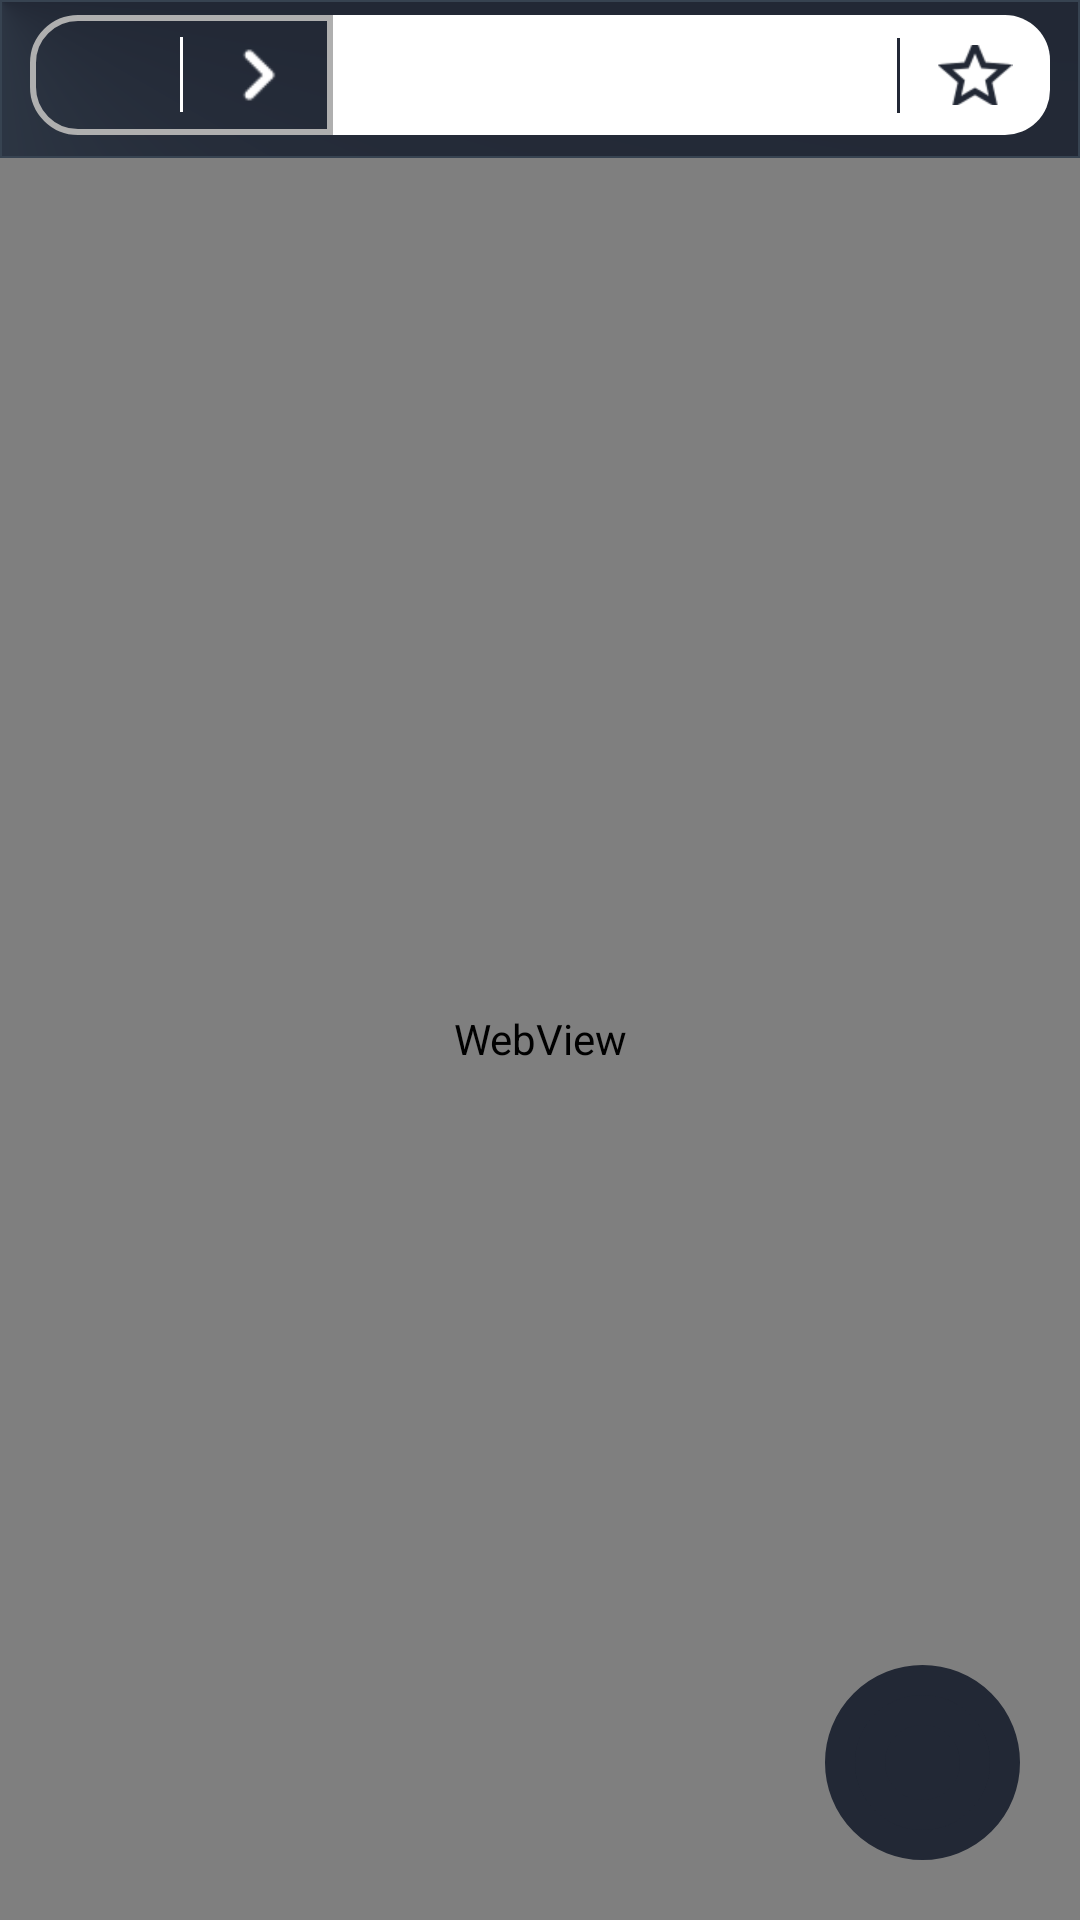

Layout XML and referenced resources for this Android screen:
<!-- AndroidManifest.xml: application theme Theme.Polygon -->
<!-- res/layout/activity_browser_main.xml -->
<?xml version="1.0" encoding="utf-8"?>
<androidx.constraintlayout.widget.ConstraintLayout xmlns:android="http://schemas.android.com/apk/res/android"
    xmlns:app="http://schemas.android.com/apk/res-auto"
    xmlns:tools="http://schemas.android.com/tools"
    android:id="@+id/browserMainLayoutID"
    android:layout_width="match_parent"
    android:layout_height="match_parent"
    tools:context=".BrowserMainActivity">

























    <LinearLayout
        android:id="@+id/topNavLayout"
        android:layout_width="match_parent"
        android:layout_height="wrap_content"
        app:layout_constraintTop_toTopOf="parent"
        app:layout_constraintEnd_toEndOf="parent"
        app:layout_constraintStart_toStartOf="parent"
        app:layout_constraintBottom_toTopOf="@id/webViewMain"
        android:orientation="vertical"
        android:background="@drawable/outline_color_shape_drawable"
        >

        <LinearLayout
            android:layout_width="match_parent"
            android:layout_height="50dp"
            android:orientation="horizontal">

            <LinearLayout
                android:layout_width="wrap_content"
                android:layout_height="wrap_content"
                android:background="@drawable/only_stroke_background_white"
                android:layout_marginStart="10dp"
                android:layout_gravity="center">

        <LinearLayout
            android:id="@+id/navBackwardLayout"
            android:layout_width="50dp"
            android:layout_height="wrap_content"
            android:layout_gravity="center"
            android:gravity="center"
            >
            <ImageButton
                android:id="@+id/navBackward"
                android:layout_width="40dp"
                android:layout_height="40dp"
                android:scaleX="0.7"
                android:scaleY="0.7"
                android:src="@drawable/nav_icon_backward_white_50px"
                android:backgroundTint="@color/transparent"
                android:background="?attr/selectableItemBackgroundBorderless"
                android:layout_gravity="center"
                />

        </LinearLayout>

                <View
                    android:layout_width="1dp"
                    android:layout_height="25dp"
                    android:background="@color/white"
                    android:layout_gravity="center"
                    />

        <LinearLayout
            android:id="@+id/navForwardLayout"
            android:layout_width="50dp"
            android:layout_height="wrap_content"
            android:layout_gravity="center"
            android:gravity="center"
            >
            <ImageButton
                android:id="@+id/navForward"
                android:layout_width="40dp"
                android:layout_height="40dp"
                android:backgroundTint="@color/transparent"
                android:scaleX="0.7"
                android:scaleY="0.7"
                android:src="@drawable/nav_icon_forward_white_50px"
                android:background="?attr/selectableItemBackgroundBorderless"
                />

        </LinearLayout>
            </LinearLayout>


        <LinearLayout
            android:layout_width="match_parent"
            android:layout_height="40dp"
            android:layout_gravity="center"
            android:layout_marginEnd="10dp"
            android:orientation="horizontal"
            android:background="@drawable/round_background_popup_window_white"
            >
            <androidx.constraintlayout.widget.ConstraintLayout
                android:layout_width="match_parent"
                android:layout_height="match_parent"
                >





















                <Button
                    android:id="@+id/searchViewButton01"
                    android:layout_height="match_parent"
                    android:layout_width="0dp"
                    android:layout_gravity="center"
                    android:backgroundTint="@color/white"
                    android:textColor="@color/black"
                    android:gravity="start"
                    style="?android:attr/borderlessButtonStyle"
                    app:layout_constraintStart_toStartOf="parent"
                    app:layout_constraintTop_toTopOf="parent"
                    app:layout_constraintBottom_toBottomOf="parent"
                    app:layout_constraintEnd_toStartOf="@id/separator02"
                    />

            <View
                android:id="@+id/separator02"
                android:layout_width="1dp"
                android:layout_height="25dp"
                android:background="@color/deep_color_03"
                android:layout_gravity="center"
                app:layout_constraintTop_toTopOf="parent"
                app:layout_constraintBottom_toBottomOf="parent"
                app:layout_constraintStart_toEndOf="@id/searchViewButton01"
                app:layout_constraintEnd_toStartOf="@id/navBookmark"
                />

            <ImageButton
                android:id="@+id/navBookmark"
                android:layout_gravity="center"
                android:layout_width="50dp"
                android:layout_height="40dp"
                android:backgroundTint="@color/transparent"
                android:background="?attr/selectableItemBackgroundBorderless"
                android:scaleX="0.5"
                android:scaleY="0.5"
                android:src="@drawable/icon_bookmark_black_02_50px"
                app:layout_constraintEnd_toEndOf="parent"
                app:layout_constraintTop_toTopOf="parent"
                app:layout_constraintBottom_toBottomOf="parent"
                app:layout_constraintStart_toEndOf="@id/separator02"
                />







            </androidx.constraintlayout.widget.ConstraintLayout>

        </LinearLayout>
        </LinearLayout>
        <ProgressBar
            android:id="@+id/progressForWebLoad"
            android:layout_width="match_parent"
            android:layout_height="2.5dp"
            style="@android:style/Widget.ProgressBar.Horizontal"
            android:progressBackgroundTint="@color/transparent"
            android:progressTint="@color/orange_01"
            />

    </LinearLayout>

    <WebView
        android:id="@+id/webViewMain"
        android:layout_width="0dp"
        android:layout_height="0dp"
        app:layout_constraintStart_toStartOf="parent"
        app:layout_constraintEnd_toEndOf="parent"
        app:layout_constraintTop_toBottomOf="@id/topNavLayout"
        app:layout_constraintBottom_toBottomOf="parent"
        >
    </WebView>

    <androidx.constraintlayout.widget.ConstraintLayout
        android:id="@+id/floatingButtonHolder"
        android:layout_width="65dp"
        android:layout_height="65dp"
        android:layout_marginEnd="20dp"
        android:layout_marginBottom="20dp"
        android:background="@drawable/round_background_popup_window_black"
        app:layout_constraintEnd_toEndOf="parent"
        app:layout_constraintBottom_toBottomOf="parent"
        >
        <ImageView
            android:layout_width="match_parent"
            android:layout_height="match_parent"
            android:src="@drawable/float_button_hamburger_vector_asset"
            android:background="@drawable/round_background_popup_window_black"
            app:layout_constraintEnd_toEndOf="parent"
            app:layout_constraintTop_toTopOf="parent"
            app:layout_constraintBottom_toBottomOf="parent"
            app:layout_constraintStart_toStartOf="parent"
            />
        <Button
            android:id="@+id/floatingActionButton_01"
            android:layout_width="70dp"
            android:layout_height="70dp"
            android:backgroundTint="@color/transparent"
            app:layout_constraintEnd_toEndOf="parent"
            app:layout_constraintTop_toTopOf="parent"
            app:layout_constraintBottom_toBottomOf="parent"
            app:layout_constraintStart_toStartOf="parent"
            />

    </androidx.constraintlayout.widget.ConstraintLayout>

    <androidx.constraintlayout.widget.ConstraintLayout
        android:id="@+id/shiftButton01Holder"
        android:layout_width="50dp"
        android:layout_height="25dp"
        android:visibility="invisible"
        android:background="@color/deep_color_03"
        app:layout_constraintEnd_toEndOf="parent"
        app:layout_constraintBottom_toBottomOf="parent"
        >
        <ImageView
            android:layout_width="match_parent"
            android:layout_height="match_parent"
            android:src="@drawable/icon_shift_white_50px"
            android:background="@drawable/icon_shift_white_50px"
            app:layout_constraintEnd_toEndOf="parent"
            app:layout_constraintTop_toTopOf="parent"
            app:layout_constraintBottom_toBottomOf="parent"
            app:layout_constraintStart_toStartOf="parent"
            />
        <Button
            android:id="@+id/shiftButton01"
            android:layout_width="20dp"
            android:layout_height="20dp"
            android:backgroundTint="@color/transparent"
            app:layout_constraintEnd_toEndOf="parent"
            app:layout_constraintTop_toTopOf="parent"
            app:layout_constraintBottom_toBottomOf="parent"
            app:layout_constraintStart_toStartOf="parent"
            />

    </androidx.constraintlayout.widget.ConstraintLayout>


</androidx.constraintlayout.widget.ConstraintLayout>
<!-- resources referenced by this layout -->
<resources>
  <color name="black">#FF000000</color>
  <color name="deep_color_03">#222835</color>
  <color name="orange_01">#F76300</color>
  <color name="transparent">#00000000</color>
  <color name="white">#FFFFFFFF</color>
  <!-- drawable app_logo: png bitmap (drawable, 6113 bytes) -->
  <!-- drawable floating_button_border (drawable) -->
  <?xml version="1.0" encoding="utf-8"?>
  <shape xmlns:android="http://schemas.android.com/apk/res/android"
      android:innerRadius="0dp"
      android:shape="ring"
      android:thicknessRatio="2"
      android:useLevel="false" >
      <solid android:color="@android:color/transparent" />
  
      <stroke
          android:width="5dp"
          android:color="@color/deep_color_03" />
  </shape>
  <!-- drawable icon_bookmark_black_02_50px: png bitmap (drawable, 2127 bytes) -->
  <!-- drawable icon_shift_white_50px: png bitmap (drawable, 562 bytes) -->
  <!-- drawable nav_icon_forward_white_50px: png bitmap (drawable, 380 bytes) -->
  <!-- drawable only_stroke_background_white (drawable) -->
  <?xml version="1.0" encoding="UTF-8"?>
  <shape xmlns:android="http://schemas.android.com/apk/res/android">
  
      <corners android:bottomRightRadius="0dp" android:bottomLeftRadius="15dp"
          android:topLeftRadius="15dp" android:topRightRadius="0dp"/>
          <stroke android:color="@color/white_02" android:width="2dp"/>
      
      
  </shape>
  <!-- drawable outline_color_shape_drawable (drawable) -->
  <?xml version="1.0" encoding="utf-8"?>
  <shape xmlns:android="http://schemas.android.com/apk/res/android"
      android:shape="rectangle">
  
  
  
  
  
      <stroke
          android:width="0.5dp"
          android:color="@color/deep_gray_01" />
  
      <gradient
          android:type="sweep"
          android:startColor="@color/deep_color_03"
          android:endColor="@color/deep_color_03"
          android:centerColor="@color/deep_gray_01"
          android:centerY="0%"
          android:centerX="0%"
  
          />
  </shape>
  <!-- drawable round_background_popup_window_black (drawable) -->
  <?xml version="1.0" encoding="UTF-8"?>
  <shape xmlns:android="http://schemas.android.com/apk/res/android">
  <solid android:color="@color/deep_color_03"/>
  <corners android:bottomRightRadius="30dp" android:bottomLeftRadius="30dp"
      android:topLeftRadius="30dp" android:topRightRadius="30dp"/>
  <stroke android:color="@color/deep_color_03" android:width="10dp"/>
  <padding android:left="10dp" android:top="10dp" android:right="10dp" android:bottom="10dp" />
  
  </shape>
  <!-- drawable round_background_popup_window_white (drawable) -->
  <?xml version="1.0" encoding="UTF-8"?>
  <shape xmlns:android="http://schemas.android.com/apk/res/android">
      <solid android:color="@color/white"/>
      <corners android:bottomRightRadius="15dp" android:bottomLeftRadius="0dp"
          android:topLeftRadius="0dp" android:topRightRadius="15dp"/>
      
  
      
  </shape>
  <style name="Theme.Polygon" parent="Theme.MaterialComponents.DayNight.NoActionBar">
          
          <item name="colorPrimary">@color/purple_500</item>
          <item name="colorPrimaryVariant">@color/purple_700</item>
          <item name="colorOnPrimary">@color/white</item>
          
          <item name="colorSecondary">@color/teal_200</item>
          <item name="colorSecondaryVariant">@color/teal_700</item>
          <item name="colorOnSecondary">@color/black</item>
          
          <item name="android:statusBarColor" tools:targetApi="l">?attr/colorPrimaryVariant</item>
          
          <item name="android:windowContentTransitions">true</item>
  
      </style>
  <color name="white_02">#AFAFAF</color>
  <color name="deep_gray_01">#374351</color>
  <color name="purple_500">#F76300</color>
  <color name="purple_700">#F76300</color>
  <color name="teal_200">#FF03DAC5</color>
  <color name="teal_700">#FF018786</color>
</resources>
